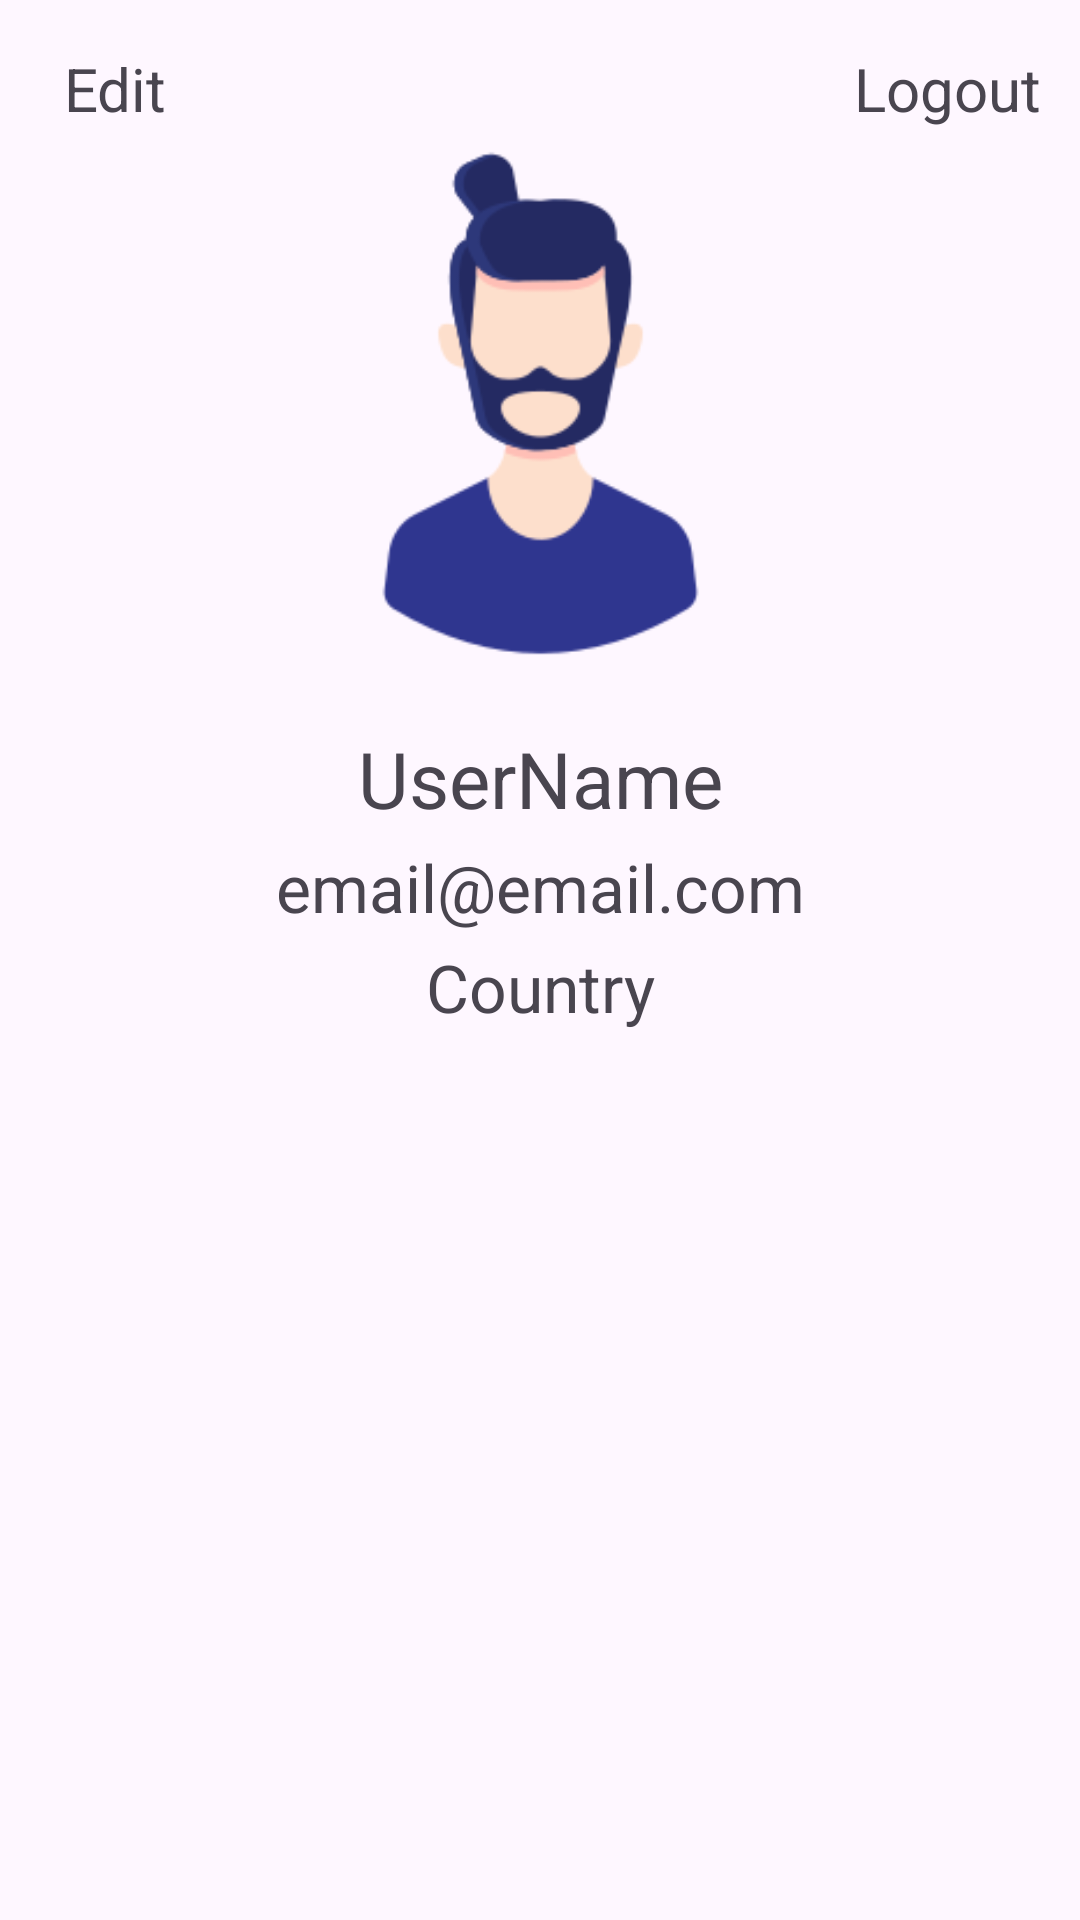

Write the Android layout XML for this screen, with the resource values it uses.
<!-- AndroidManifest.xml: application theme Theme.MixMaster -->
<!-- res/layout/fragment_my_profile.xml -->
<?xml version="1.0" encoding="utf-8"?>
<androidx.constraintlayout.widget.ConstraintLayout xmlns:android="http://schemas.android.com/apk/res/android"
    xmlns:app="http://schemas.android.com/apk/res-auto"
    xmlns:tools="http://schemas.android.com/tools"
    android:layout_width="match_parent"
    android:layout_height="match_parent"
    tools:context=".MyProfileFragment">

    <ImageView
        android:id="@+id/avatar_my_profile"
        android:layout_width="207dp"
        android:layout_height="198dp"
        android:layout_marginTop="40dp"
        app:layout_constraintEnd_toEndOf="parent"
        app:layout_constraintStart_toStartOf="parent"
        app:layout_constraintTop_toTopOf="parent"
        app:srcCompat="@drawable/profile_pic" />

    <TextView
        android:id="@+id/userName_my_profile"
        android:layout_width="wrap_content"
        android:layout_height="wrap_content"
        android:layout_marginTop="4dp"
        android:gravity="center"
        android:text="UserName"
        android:textSize="26sp"
        app:layout_constraintEnd_toEndOf="parent"
        app:layout_constraintStart_toStartOf="parent"
        app:layout_constraintTop_toBottomOf="@+id/avatar_my_profile" />

    <TextView
        android:id="@+id/email_my_profile"
        android:layout_width="wrap_content"
        android:layout_height="wrap_content"
        android:layout_marginTop="4dp"
        android:gravity="center"
        android:text="email@email.com"
        android:textSize="22sp"
        app:layout_constraintEnd_toEndOf="parent"
        app:layout_constraintHorizontal_bias="0.5"
        app:layout_constraintStart_toStartOf="parent"
        app:layout_constraintTop_toBottomOf="@+id/userName_my_profile" />

    <TextView
        android:id="@+id/country_my_profile"
        android:layout_width="wrap_content"
        android:layout_height="wrap_content"
        android:layout_marginTop="4dp"
        android:gravity="center"
        android:text="Country"
        android:textSize="22sp"
        app:layout_constraintEnd_toEndOf="parent"
        app:layout_constraintStart_toStartOf="parent"
        app:layout_constraintTop_toBottomOf="@+id/email_my_profile" />

    <androidx.recyclerview.widget.RecyclerView
        android:id="@+id/recyclerView"
        android:layout_width="412dp"
        android:layout_height="361dp"
        android:layout_marginTop="24dp"
        app:layout_constraintBottom_toBottomOf="parent"
        app:layout_constraintEnd_toEndOf="parent"
        app:layout_constraintHorizontal_bias="0.0"
        app:layout_constraintStart_toStartOf="parent"
        app:layout_constraintTop_toBottomOf="@+id/country_my_profile"
        app:layout_constraintVertical_bias="0.0" />

    <TextView
        android:id="@+id/log_out_btn_my_profile"
        android:layout_width="wrap_content"
        android:layout_height="wrap_content"
        android:layout_marginTop="16dp"
        android:text="Logout"
        android:textSize="20sp"
        app:layout_constraintEnd_toEndOf="parent"
        app:layout_constraintHorizontal_bias="0.956"
        app:layout_constraintStart_toStartOf="parent"
        app:layout_constraintTop_toTopOf="parent" />

    <TextView
        android:id="@+id/edit_btn_my_profile"
        android:layout_width="wrap_content"
        android:layout_height="wrap_content"
        android:layout_marginTop="16dp"
        android:text="Edit"
        android:textSize="20sp"
        app:layout_constraintEnd_toEndOf="parent"
        app:layout_constraintHorizontal_bias="0.066"
        app:layout_constraintStart_toStartOf="parent"
        app:layout_constraintTop_toTopOf="parent" />


</androidx.constraintlayout.widget.ConstraintLayout>
<!-- resources referenced by this layout -->
<resources>
  <!-- drawable profile_pic: png bitmap (drawable, 9616 bytes) -->
  <style name="Theme.MixMaster" parent="Base.Theme.MixMaster" />
  <style name="Base.Theme.MixMaster" parent="Theme.Material3.DayNight.NoActionBar">
          
          
      </style>
</resources>
